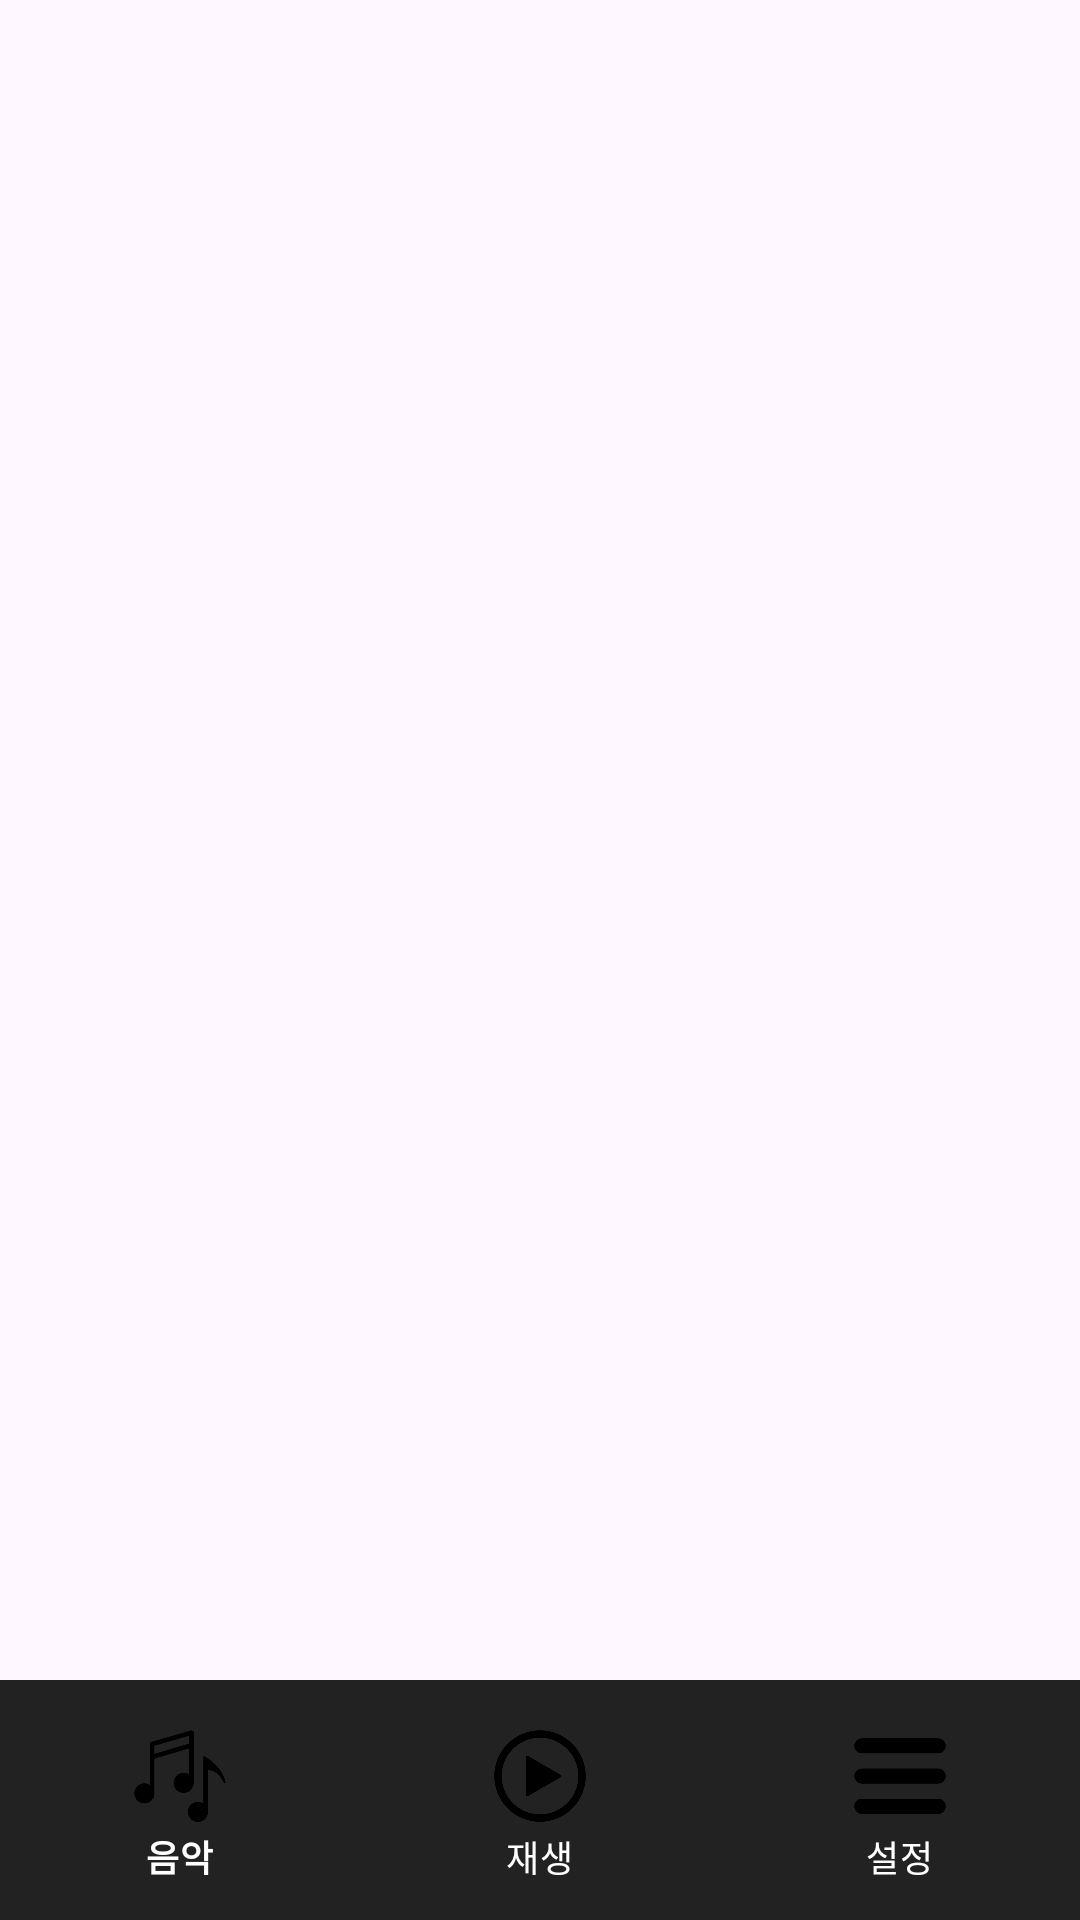

Produce the Android XML layout that renders to this screen, including the resource entries it uses.
<!-- AndroidManifest.xml: application theme Theme.MusicDb -->
<!-- res/layout/activity_main.xml -->
<?xml version="1.0" encoding="utf-8"?>
<androidx.constraintlayout.widget.ConstraintLayout
    xmlns:android="http://schemas.android.com/apk/res/android"
    xmlns:app="http://schemas.android.com/apk/res-auto"
    xmlns:tools="http://schemas.android.com/tools"
    android:id="@+id/main"
    android:layout_width="match_parent"
    android:layout_height="match_parent"
    tools:context=".MainActivity">

    <FrameLayout
        android:id="@+id/container"
        android:layout_width="match_parent"
        android:layout_height="match_parent"
        app:layout_behavior="@string/appbar_scrolling_view_behavior"/>

    <com.google.android.material.bottomnavigation.BottomNavigationView
        android:id="@+id/bottom_menu"
        android:layout_width="match_parent"
        android:layout_height="wrap_content"
        android:layout_marginStart="0dp"
        android:layout_marginEnd="0dp"
        android:background="#222222"
        app:layout_constraintBottom_toBottomOf="parent"
        app:layout_constraintLeft_toLeftOf="parent"
        app:layout_constraintRight_toRightOf="parent"
        app:menu="@menu/menu_item"
        app:itemIconTint="#000"
        app:itemTextColor="#fff"
        app:itemIconSize="40dp"/>
</androidx.constraintlayout.widget.ConstraintLayout>
<!-- resources referenced by this layout -->
<resources>
  <style name="Theme.MusicDb" parent="Base.Theme.MusicDb" />
  <style name="Base.Theme.MusicDb" parent="Theme.Material3.DayNight.NoActionBar">
          
          
      </style>
</resources>
